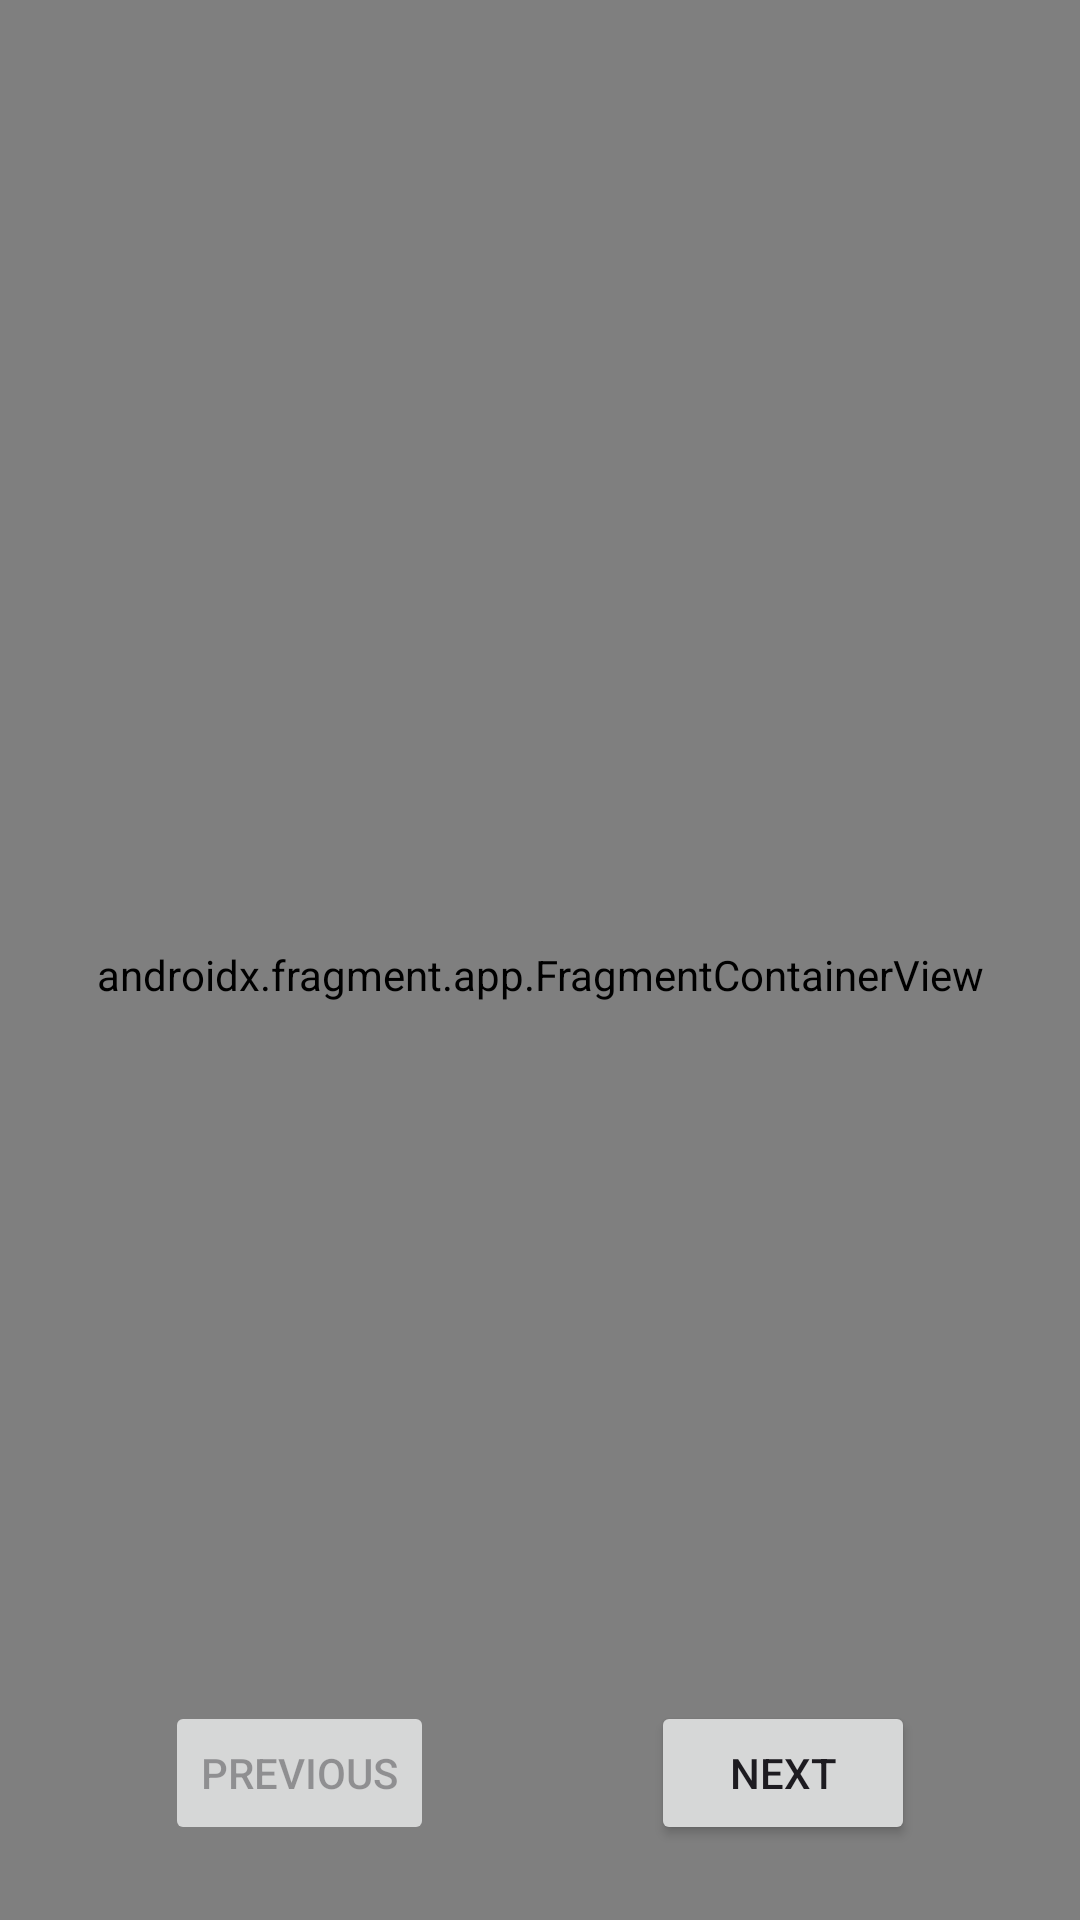

Produce the Android XML layout that renders to this screen, including the resource entries it uses.
<!-- AndroidManifest.xml: application theme Theme.MyKotlinTaskApplication -->
<!-- res/layout/activity_main.xml -->
<?xml version="1.0" encoding="utf-8"?>
<FrameLayout
    xmlns:android="http://schemas.android.com/apk/res/android"
    xmlns:app="http://schemas.android.com/apk/res-auto"
    xmlns:tools="http://schemas.android.com/tools"
    android:layout_width="match_parent"
    android:layout_height="match_parent"
    tools:context=".MainActivity">

    <androidx.fragment.app.FragmentContainerView
        android:id="@+id/container"
        android:layout_width="match_parent"
        android:layout_height="650dp"
        android:name="androidx.navigation.fragment.NavHostFragment"
        app:defaultNavHost="true"
        app:navGraph="@navigation/nav_graph"/>

    <Button
        android:id="@+id/buttonPrev"
        android:layout_width="wrap_content"
        android:layout_height="wrap_content"
        android:layout_gravity="bottom|start"
        android:layout_marginBottom="25dp"
        android:layout_marginStart="55dp"
        android:enabled="false"
        android:text="Previous"/>

    <Button
        android:id="@+id/buttonNext"
        android:layout_width="wrap_content"
        android:layout_height="wrap_content"
        android:layout_gravity="bottom|end"
        android:layout_marginBottom="25dp"
        android:layout_marginEnd="55dp"
        android:text="Next"/>


</FrameLayout>
<!-- resources referenced by this layout -->
<resources>
  <style name="Theme.MyKotlinTaskApplication" parent="Base.Theme.MyKotlinTaskApplication" />
  <style name="Base.Theme.MyKotlinTaskApplication" parent="Theme.Material3.DayNight.NoActionBar">
          
          
      </style>
</resources>
